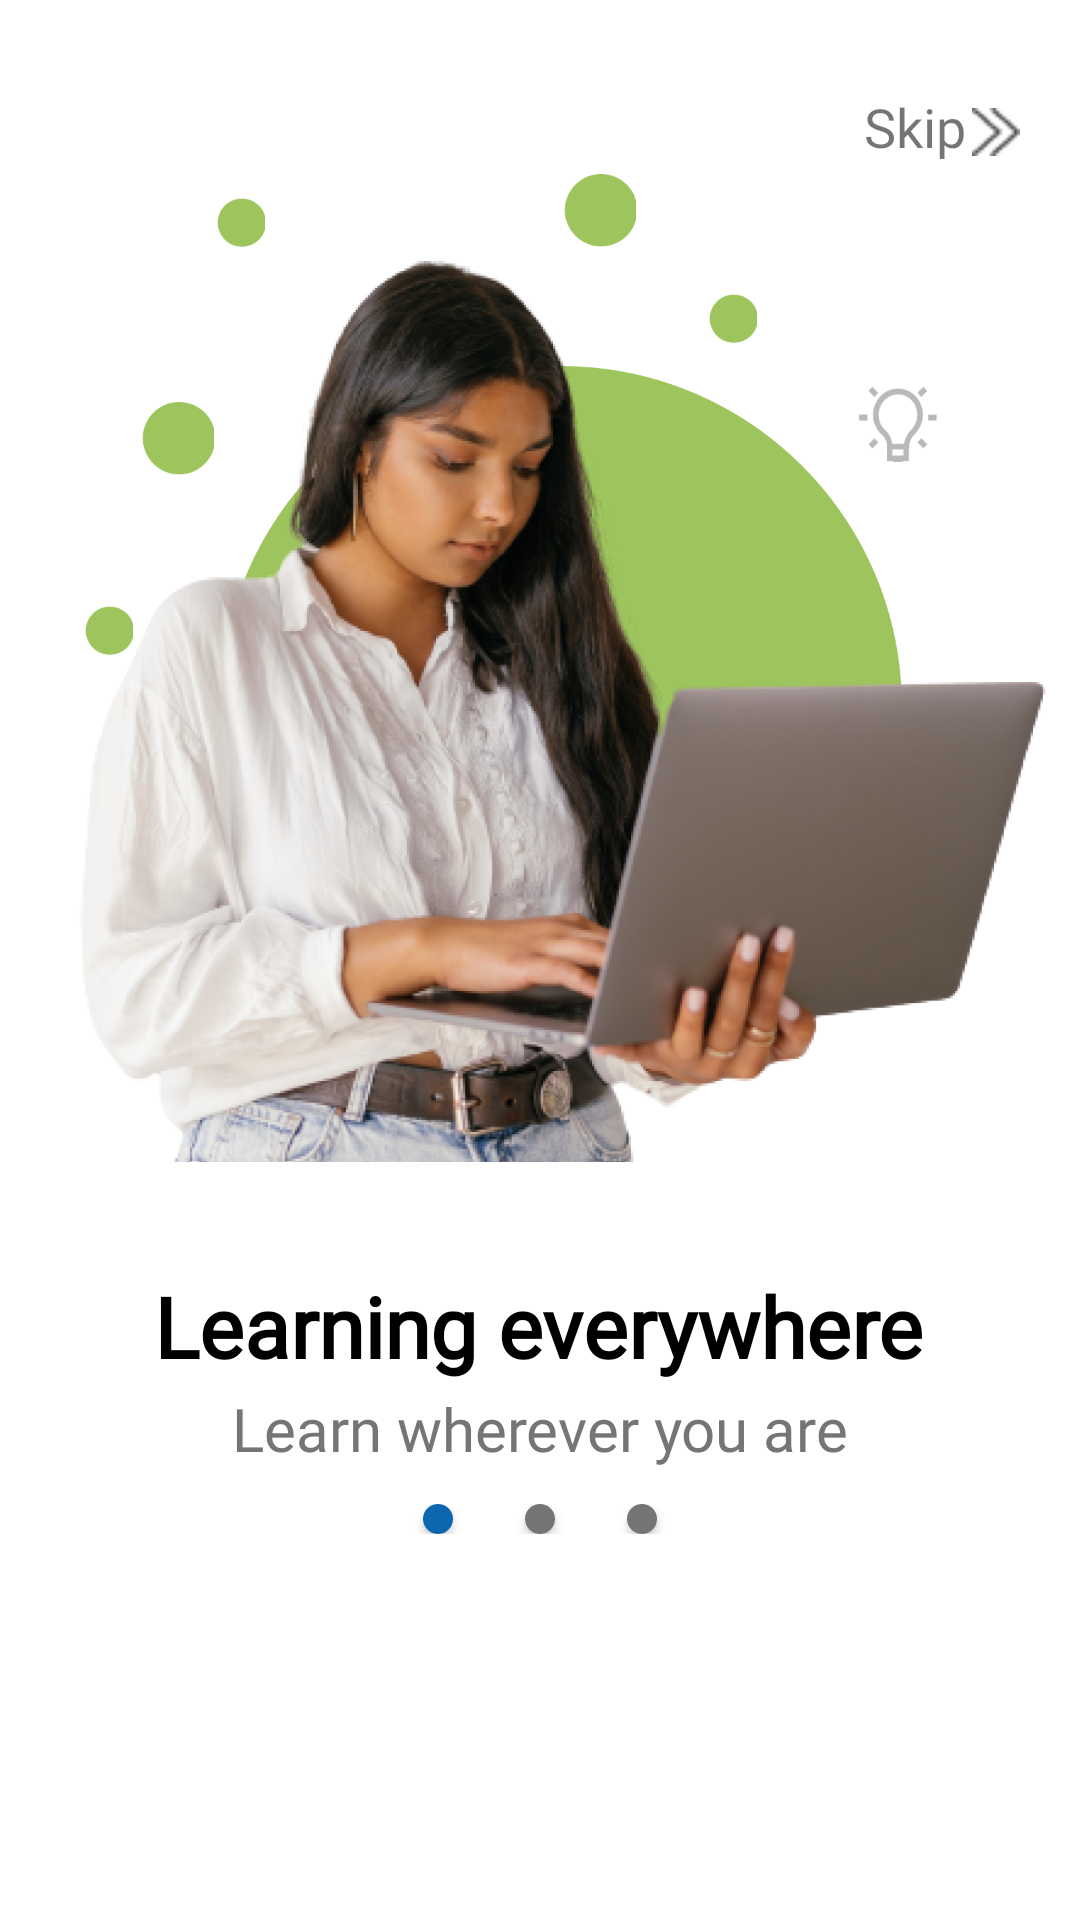

Android layout source for this screen:
<!-- AndroidManifest.xml: application theme Theme.GetTechie -->
<!-- res/layout/fragment_first_onboarding_screen.xml -->
<?xml version="1.0" encoding="utf-8"?>
<androidx.constraintlayout.widget.ConstraintLayout xmlns:android="http://schemas.android.com/apk/res/android"
    xmlns:app="http://schemas.android.com/apk/res-auto"
    xmlns:tools="http://schemas.android.com/tools"
    android:layout_width="match_parent"
    android:layout_height="match_parent"
    tools:context=".fragments.FirstOnboardingScreen">

    <androidx.cardview.widget.CardView
        android:id="@+id/skip"
        android:layout_width="wrap_content"
        android:layout_height="wrap_content"
        android:layout_marginTop="30dp"
        android:layout_marginEnd="20dp"
        app:cardElevation="0dp"
        android:outlineAmbientShadowColor="@color/white"
        android:outlineSpotShadowColor="@color/white"
        app:cardBackgroundColor="@color/white"
        app:layout_constraintEnd_toEndOf="parent"
        app:layout_constraintTop_toTopOf="parent">

        <LinearLayout
            android:layout_width="wrap_content"
            android:layout_height="wrap_content"
            android:orientation="horizontal">

            <TextView
                android:layout_width="wrap_content"
                android:layout_height="wrap_content"
                android:fontFamily="@font/open_sans_semibold"
                android:text="Skip"
                android:textSize="18sp" />

            <ImageView
                android:layout_width="wrap_content"
                android:layout_height="wrap_content"
                android:layout_marginLeft="2dp"
                android:layout_marginTop="6dp"
                android:src="@drawable/arrow_vector2" />
        </LinearLayout>

    </androidx.cardview.widget.CardView>

    <androidx.constraintlayout.widget.ConstraintLayout
        android:id="@+id/constraintContainer1"
        android:layout_width="match_parent"
        android:layout_height="wrap_content"
        app:layout_constraintBottom_toBottomOf="parent"
        app:layout_constraintEnd_toEndOf="parent"
        app:layout_constraintHorizontal_bias="0.0"
        app:layout_constraintStart_toStartOf="parent"
        app:layout_constraintTop_toTopOf="parent"
        app:layout_constraintVertical_bias="0.008">

        <ImageView
            android:id="@+id/main_circle"
            android:layout_width="229dp"
            android:layout_height="227dp"
            android:layout_marginStart="72dp"
            android:layout_marginTop="120dp"
            android:src="@drawable/main_ellipse"
            app:layout_constraintStart_toStartOf="parent"
            app:layout_constraintTop_toTopOf="parent" />

        <ImageView
            android:id="@+id/onboarding_image1"
            android:layout_width="350dp"
            android:layout_height="349.37dp"
            android:layout_marginTop="48dp"
            android:src="@drawable/onboarding_image1a"
            app:layout_constraintEnd_toEndOf="parent"
            app:layout_constraintHorizontal_bias="0.529"
            app:layout_constraintStart_toStartOf="parent"
            app:layout_constraintTop_toTopOf="parent" />

        <ImageView
            android:id="@+id/imageView3"
            android:layout_width="26dp"
            android:layout_height="38dp"
            android:layout_marginTop="120dp"
            android:layout_marginRight="81.61px"
            android:src="@drawable/idea"
            app:layout_constraintEnd_toEndOf="parent"
            app:layout_constraintHorizontal_bias="0.627"
            app:layout_constraintStart_toEndOf="@+id/imageView7"
            app:layout_constraintTop_toTopOf="parent" />

        <com.google.android.material.imageview.ShapeableImageView
            android:id="@+id/imageView4"
            android:layout_width="24.35dp"
            android:layout_height="24.3dp"
            android:layout_marginTop="132dp"
            android:src="@drawable/small_ellipse"
            app:layout_constraintEnd_toEndOf="@+id/imageView8"
            app:layout_constraintHorizontal_bias="0.709"
            app:layout_constraintStart_toStartOf="@+id/onboarding_image1"
            app:layout_constraintTop_toTopOf="parent"
            app:shapeAppearanceOverlay="@style/Circle" />

        <com.google.android.material.imageview.ShapeableImageView
            android:id="@+id/imageView5"
            android:layout_width="24.35dp"
            android:layout_height="24.3dp"
            android:layout_marginTop="56dp"
            android:src="@drawable/small_ellipse"
            app:layout_constraintEnd_toEndOf="parent"
            app:layout_constraintHorizontal_bias="0.559"
            app:layout_constraintStart_toStartOf="parent"
            app:layout_constraintTop_toTopOf="parent"
            app:shapeAppearanceOverlay="@style/Circle" />

        <com.google.android.material.imageview.ShapeableImageView
            android:id="@+id/imageView6"
            android:layout_width="16.23dp"
            android:layout_height="16.2dp"
            android:layout_marginStart="28dp"
            android:layout_marginTop="200dp"
            android:src="@drawable/mini_ellipse"
            app:layout_constraintStart_toStartOf="parent"
            app:layout_constraintTop_toTopOf="parent"
            app:shapeAppearanceOverlay="@style/Circle" />

        <com.google.android.material.imageview.ShapeableImageView
            android:id="@+id/imageView7"
            android:layout_width="16.23dp"
            android:layout_height="16.2dp"
            android:layout_marginStart="24dp"
            android:layout_marginTop="96dp"
            android:src="@drawable/mini_ellipse"
            app:layout_constraintStart_toEndOf="@+id/imageView5"
            app:layout_constraintTop_toTopOf="parent"
            app:shapeAppearanceOverlay="@style/Circle" />

        <com.google.android.material.imageview.ShapeableImageView
            android:id="@+id/imageView8"
            android:layout_width="16.23dp"
            android:layout_height="16.2dp"
            android:layout_marginStart="72dp"
            android:layout_marginTop="64dp"
            android:src="@drawable/mini_ellipse"
            app:layout_constraintStart_toStartOf="parent"
            app:layout_constraintTop_toTopOf="parent"
            app:shapeAppearanceOverlay="@style/Circle" />


    </androidx.constraintlayout.widget.ConstraintLayout>

    <TextView
        android:id="@+id/textView"
        android:layout_width="wrap_content"
        android:layout_height="wrap_content"
        android:layout_marginTop="24dp"
        android:fontFamily="@font/open_sans_bold"
        android:text="Learning everywhere"
        android:textColor="@color/black"
        android:textSize="28sp"
        android:textStyle="bold"
        app:layout_constraintEnd_toEndOf="parent"
        app:layout_constraintHorizontal_bias="0.496"
        app:layout_constraintStart_toStartOf="parent"
        app:layout_constraintTop_toBottomOf="@+id/constraintContainer1" />

    <TextView
        android:id="@+id/textView2"
        android:layout_width="wrap_content"
        android:layout_height="wrap_content"
        android:layout_marginTop="2dp"
        android:fontFamily="@font/open_sans_light"
        android:text="Learn wherever you are"
        android:textColor="@color/light_grey"
        android:textSize="20sp"
        app:layout_constraintEnd_toEndOf="parent"
        app:layout_constraintStart_toStartOf="parent"
        app:layout_constraintTop_toBottomOf="@+id/textView" />

    <TextView
        android:id="@+id/textView3"
        android:layout_width="wrap_content"
        android:layout_height="wrap_content"
        android:layout_marginTop="160dp"
        android:fontFamily="@font/open_sans_light"
        android:text="SWIPE TO CONTINUE"
        android:textColor="@color/light_grey"
        android:textSize="20sp"
        app:layout_constraintEnd_toEndOf="parent"
        app:layout_constraintHorizontal_bias="0.497"
        app:layout_constraintStart_toStartOf="parent"
        app:layout_constraintTop_toBottomOf="@+id/textView2" />

    <LinearLayout
        android:id="@+id/linearLayout2"
        android:layout_width="match_parent"
        android:layout_height="wrap_content"
        android:gravity="center"
        android:orientation="horizontal"
        app:layout_constraintBottom_toBottomOf="parent"
        app:layout_constraintEnd_toEndOf="parent"
        app:layout_constraintHorizontal_bias="0.0"
        app:layout_constraintStart_toStartOf="parent"
        app:layout_constraintTop_toBottomOf="@+id/textView2"
        app:layout_constraintVertical_bias="0.082">

        <androidx.cardview.widget.CardView
            android:layout_width="wrap_content"
            android:layout_height="wrap_content"
            android:layout_marginRight="24dp"
            app:cardCornerRadius="10dp">

            <ImageView
                android:id="@+id/indicator1"
                android:layout_width="10dp"
                android:layout_height="10dp"
                android:background="@color/blue" />
        </androidx.cardview.widget.CardView>

        <androidx.cardview.widget.CardView
            android:layout_width="wrap_content"
            android:layout_height="wrap_content"
            android:layout_marginRight="24dp"
            app:cardCornerRadius="10dp">

            <ImageView
                android:id="@+id/indicator2"
                android:layout_width="10dp"
                android:layout_height="10dp"
                android:background="@color/light_grey" />
        </androidx.cardview.widget.CardView>

        <androidx.cardview.widget.CardView
            android:layout_width="wrap_content"
            android:layout_height="wrap_content"
            app:cardCornerRadius="10dp">

            <ImageView
                android:id="@+id/indicator3"
                android:layout_width="10dp"
                android:layout_height="10dp"
                android:background="@color/light_grey" />
        </androidx.cardview.widget.CardView>
    </LinearLayout>


</androidx.constraintlayout.widget.ConstraintLayout>
<!-- resources referenced by this layout -->
<resources>
  <color name="black">#FF000000</color>
  <color name="blue">#0C67B0</color>
  <color name="light_grey">#767475</color>
  <color name="white">#FFFFFFFF</color>
  <!-- drawable arrow_vector2: png bitmap (drawable, 550 bytes) -->
  <!-- drawable idea: png bitmap (drawable, 2606 bytes) -->
  <!-- drawable main_ellipse: png bitmap (drawable, 19224 bytes) -->
  <!-- drawable mini_ellipse: png bitmap (drawable, 1136 bytes) -->
  <!-- drawable onboarding_image1a: png bitmap (drawable, 473240 bytes) -->
  <!-- drawable small_ellipse: png bitmap (drawable, 1682 bytes) -->
  <style name="Theme.GetTechie" parent="Theme.MaterialComponents.DayNight.NoActionBar">
          
          <item name="colorPrimary">#0C67B0</item>
          <item name="colorPrimaryVariant">@color/purple_700</item>
          <item name="colorOnPrimary">@color/black</item>
          
          <item name="colorSecondary">@color/teal_200</item>
          <item name="colorSecondaryVariant">@color/teal_700</item>
          <item name="colorOnSecondary">@color/black</item>
          
          <item name="android:statusBarColor" tools:targetApi="l">?attr/colorPrimaryVariant</item>
          
      </style>
  <color name="purple_700">#FF3700B3</color>
  <color name="teal_200">#FF03DAC5</color>
  <color name="teal_700">#FF018786</color>
</resources>
